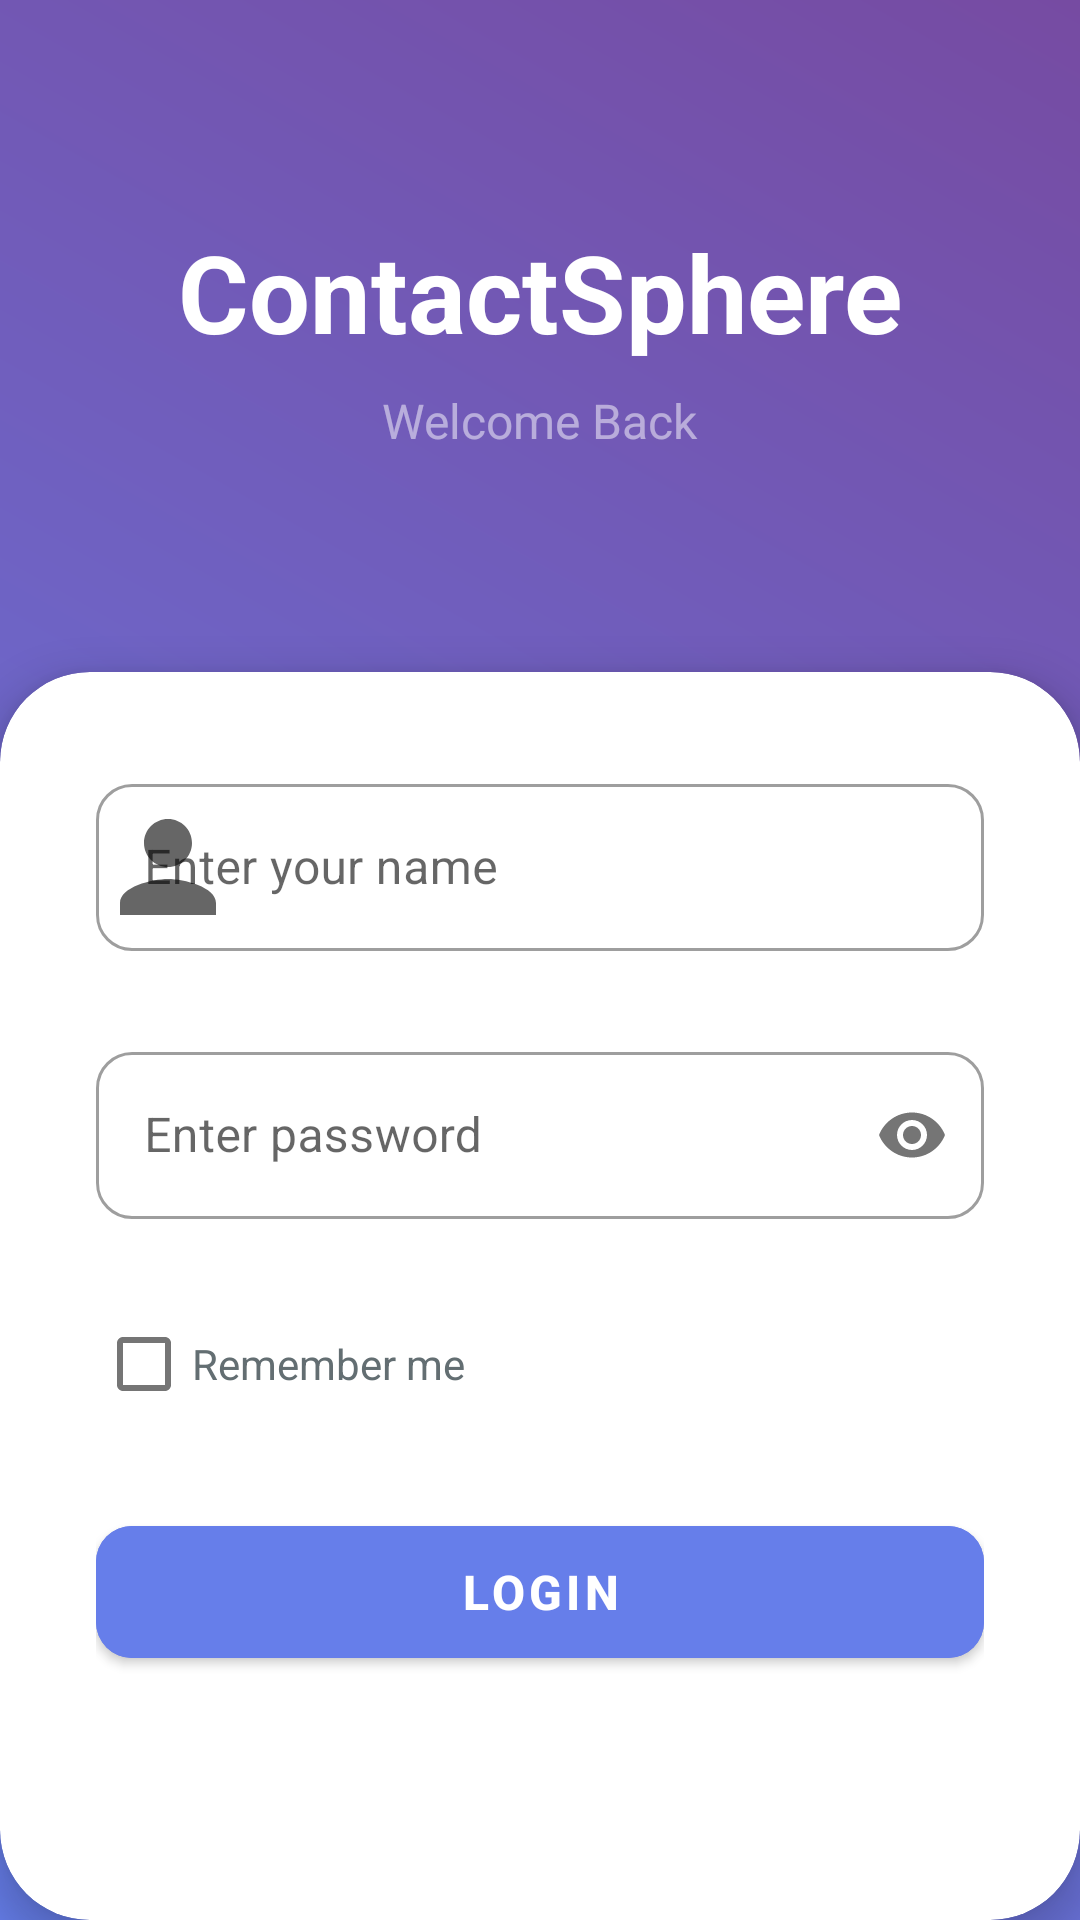

This screen was rendered from an Android layout file. Write that file and the resources it references.
<!-- AndroidManifest.xml: application theme Theme.ContactSphere -->
<!-- res/layout/activity_login.xml -->
<?xml version="1.0" encoding="utf-8"?>
<androidx.constraintlayout.widget.ConstraintLayout xmlns:android="http://schemas.android.com/apk/res/android"
    xmlns:app="http://schemas.android.com/apk/res-auto"
    android:layout_width="match_parent"
    android:layout_height="match_parent"
    android:background="@drawable/bg_gradient">

    <LinearLayout
        android:id="@+id/headerContainer"
        android:layout_width="match_parent"
        android:layout_height="0dp"
        android:gravity="center"
        android:orientation="vertical"
        app:layout_constraintHeight_percent="0.35"
        app:layout_constraintTop_toTopOf="parent">

        <TextView
            android:layout_width="wrap_content"
            android:layout_height="wrap_content"
            android:text="@string/app_name"
            android:textColor="@color/white"
            android:textSize="36sp"
            android:textStyle="bold" />

        <TextView
            android:layout_width="wrap_content"
            android:layout_height="wrap_content"
            android:layout_marginTop="8dp"
            android:text="@string/login_welcome"
            android:textColor="@color/transparent_white"
            android:textSize="16sp" />
    </LinearLayout>

    <com.google.android.material.card.MaterialCardView
        android:layout_width="match_parent"
        android:layout_height="0dp"
        app:cardCornerRadius="30dp"
        app:cardElevation="8dp"
        app:layout_constraintBottom_toBottomOf="parent"
        app:layout_constraintTop_toBottomOf="@id/headerContainer"
        app:shapeAppearanceOverlay="@style/ShapeAppearance.Large.TopRounded">

        <ScrollView
            android:layout_width="match_parent"
            android:layout_height="match_parent"
            android:fillViewport="true">

            <LinearLayout
                android:layout_width="match_parent"
                android:layout_height="wrap_content"
                android:orientation="vertical"
                android:padding="32dp">

                <com.google.android.material.textfield.TextInputLayout
                    android:id="@+id/tilUsername"
                    style="@style/Widget.MaterialComponents.TextInputLayout.OutlinedBox"
                    android:layout_width="match_parent"
                    android:layout_height="wrap_content"
                    android:hint="@string/hint_username"
                    app:boxCornerRadiusBottomEnd="12dp"
                    app:boxCornerRadiusBottomStart="12dp"
                    app:boxCornerRadiusTopEnd="12dp"
                    app:boxCornerRadiusTopStart="12dp"
                    app:errorEnabled="true"
                    app:startIconDrawable="@drawable/ic_person">

                    <com.google.android.material.textfield.TextInputEditText
                        android:id="@+id/etUsername"
                        android:layout_width="match_parent"
                        android:layout_height="wrap_content"
                        android:inputType="textPersonName"
                        android:singleLine="true" />
                </com.google.android.material.textfield.TextInputLayout>

                <com.google.android.material.textfield.TextInputLayout
                    android:id="@+id/tilPassword"
                    style="@style/Widget.MaterialComponents.TextInputLayout.OutlinedBox"
                    android:layout_width="match_parent"
                    android:layout_height="wrap_content"
                    android:layout_marginTop="8dp"
                    android:hint="@string/hint_password"
                    app:boxCornerRadiusBottomEnd="12dp"
                    app:boxCornerRadiusBottomStart="12dp"
                    app:boxCornerRadiusTopEnd="12dp"
                    app:boxCornerRadiusTopStart="12dp"
                    app:errorEnabled="true"
                    app:passwordToggleEnabled="true">

                    <com.google.android.material.textfield.TextInputEditText
                        android:id="@+id/etPassword"
                        android:layout_width="match_parent"
                        android:layout_height="wrap_content"
                        android:inputType="textPassword"
                        android:singleLine="true" />
                </com.google.android.material.textfield.TextInputLayout>

                <com.google.android.material.checkbox.MaterialCheckBox
                    android:id="@+id/cbRememberMe"
                    android:layout_width="match_parent"
                    android:layout_height="wrap_content"
                    android:layout_marginTop="4dp"
                    android:text="Remember me"
                    android:textColor="@color/text_secondary" />

                <com.google.android.material.button.MaterialButton
                    android:id="@+id/btnLogin"
                    android:layout_width="match_parent"
                    android:layout_height="56dp"
                    android:layout_marginTop="24dp"
                    android:backgroundTint="@color/grad_start"
                    android:text="@string/btn_login"
                    android:textSize="16sp"
                    android:textStyle="bold"
                    app:cornerRadius="12dp"
                    app:elevation="4dp" />

            </LinearLayout>
        </ScrollView>
    </com.google.android.material.card.MaterialCardView>

</androidx.constraintlayout.widget.ConstraintLayout>
<!-- resources referenced by this layout -->
<resources>
  <color name="grad_start">#667eea</color>
  <color name="text_secondary">#636E72</color>
  <color name="transparent_white">#80FFFFFF</color>
  <color name="white">#FFFFFF</color>
  <!-- drawable bg_gradient (drawable) -->
  <?xml version="1.0" encoding="utf-8"?>
  <shape xmlns:android="http://schemas.android.com/apk/res/android"
      android:shape="rectangle">
      <gradient
          android:angle="45"
          android:endColor="@color/grad_end"
          android:startColor="@color/grad_start"
          android:type="linear" />
  </shape>
  <!-- drawable ic_person (drawable) -->
  <vector xmlns:android="http://schemas.android.com/apk/res/android"
      android:width="48dp"
      android:height="48dp"
      android:viewportWidth="24"
      android:viewportHeight="24"
      android:tint="#8798AD">
      <path
          android:fillColor="#FF000000"
          android:pathData="M12,12c2.21,0 4,-1.79 4,-4s-1.79,-4 -4,-4 -4,1.79 -4,4 1.79,4 4,4zM12,14c-2.67,0 -8,1.34 -8,4v2h16v-2c0,-2.66 -5.33,-4 -8,-4z"/>
  </vector>
  <string name="app_name">ContactSphere</string>
  <string name="btn_login">Login</string>
  <string name="hint_password">Enter password</string>
  <string name="hint_username">Enter your name</string>
  <string name="login_welcome">Welcome Back</string>
  <style name="ShapeAppearance.Large.TopRounded" parent="">
          <item name="cornerFamily">rounded</item>
          <item name="cornerSizeTopLeft">32dp</item>
          <item name="cornerSizeTopRight">32dp</item>
          <item name="cornerSizeBottomLeft">0dp</item>
          <item name="cornerSizeBottomRight">0dp</item>
      </style>
  <style name="Theme.ContactSphere" parent="Theme.MaterialComponents.DayNight.NoActionBar">
          <item name="colorPrimary">@color/primary</item>
          <item name="colorPrimaryVariant">@color/primary_variant</item>
          <item name="colorOnPrimary">@color/white</item>
          <item name="colorSecondary">@color/secondary</item>
          <item name="colorSecondaryVariant">@color/secondary_variant</item>
          <item name="colorOnSecondary">@color/white</item>
          <item name="android:windowBackground">@color/background</item>
          <item name="android:statusBarColor">@color/grad_start</item>
      </style>
  <color name="grad_end">#764ba2</color>
  <color name="primary">#667eea</color>
  <color name="primary_variant">#764ba2</color>
  <color name="secondary">#fd746c</color>
  <color name="secondary_variant">#ff9068</color>
  <color name="background">#F0F2F5</color>
</resources>
